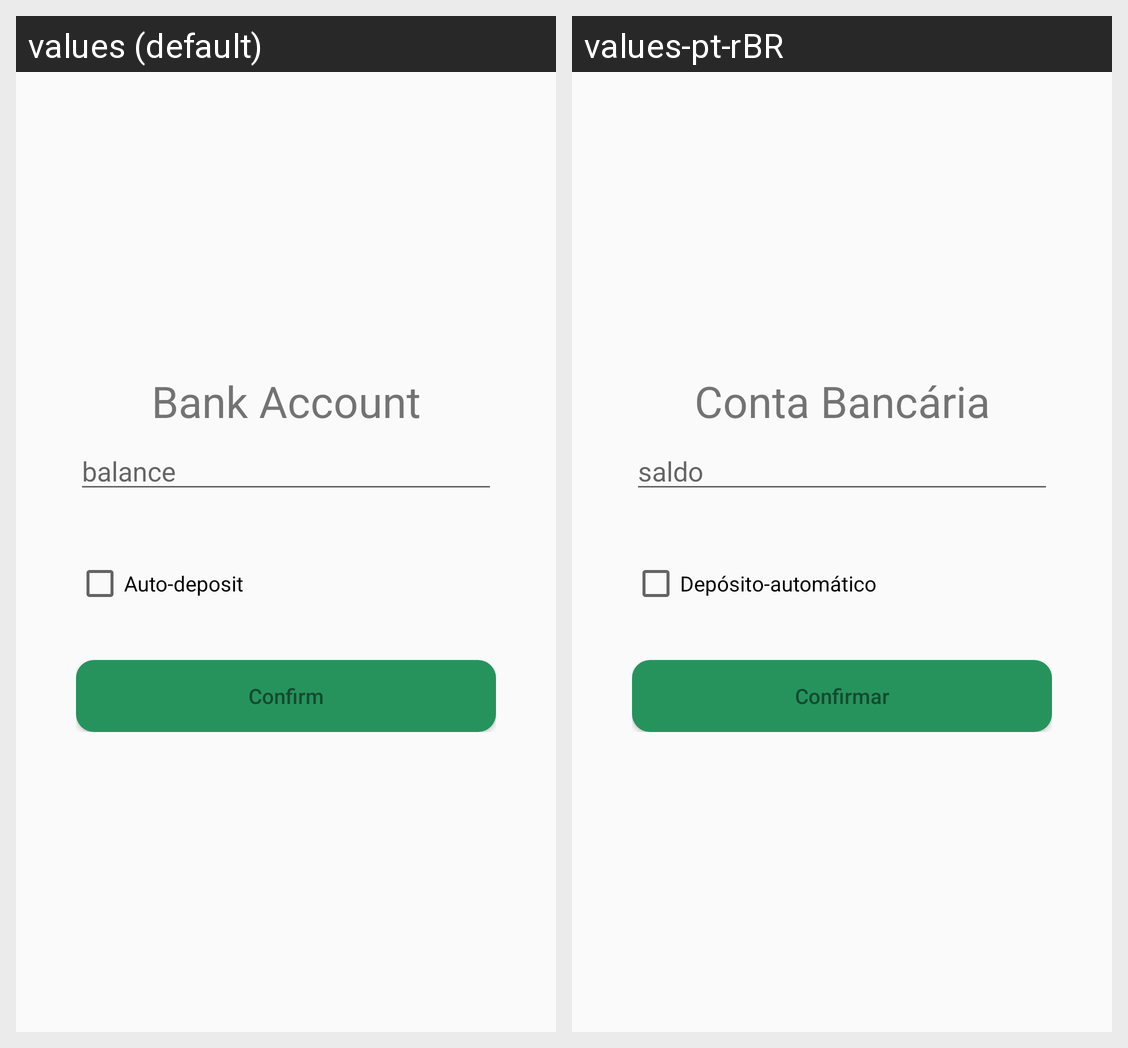

The Android screen above is rendered under two locales of the same app. Produce the string resources it draws, with the default and per-locale values.
Android screen res/layout/activity_create_bank_account.xml rendered under 2 locales, left to right: values (default), values-pt-rBR. Device: Nexus 5 (rendered at 1080×1920; each locale shown at half size, 540×960, under a caption strip naming it); theme AppTheme2.
Strings drawn on this screen, with the default value and each locale's value (text and hints the layout hard-codes, and strings that could not be matched under every locale, appear in the picture but are not listed):

text_bank_account_title
  values: Bank Account
  values-pt-rBR: Conta Bancária

hint_balance
  values: balance
  values-pt-rBR: saldo

check_auto_deposit
  values: Auto-deposit
  values-pt-rBR: Depósito-automático

button_confirm
  values: Confirm
  values-pt-rBR: Confirmar
